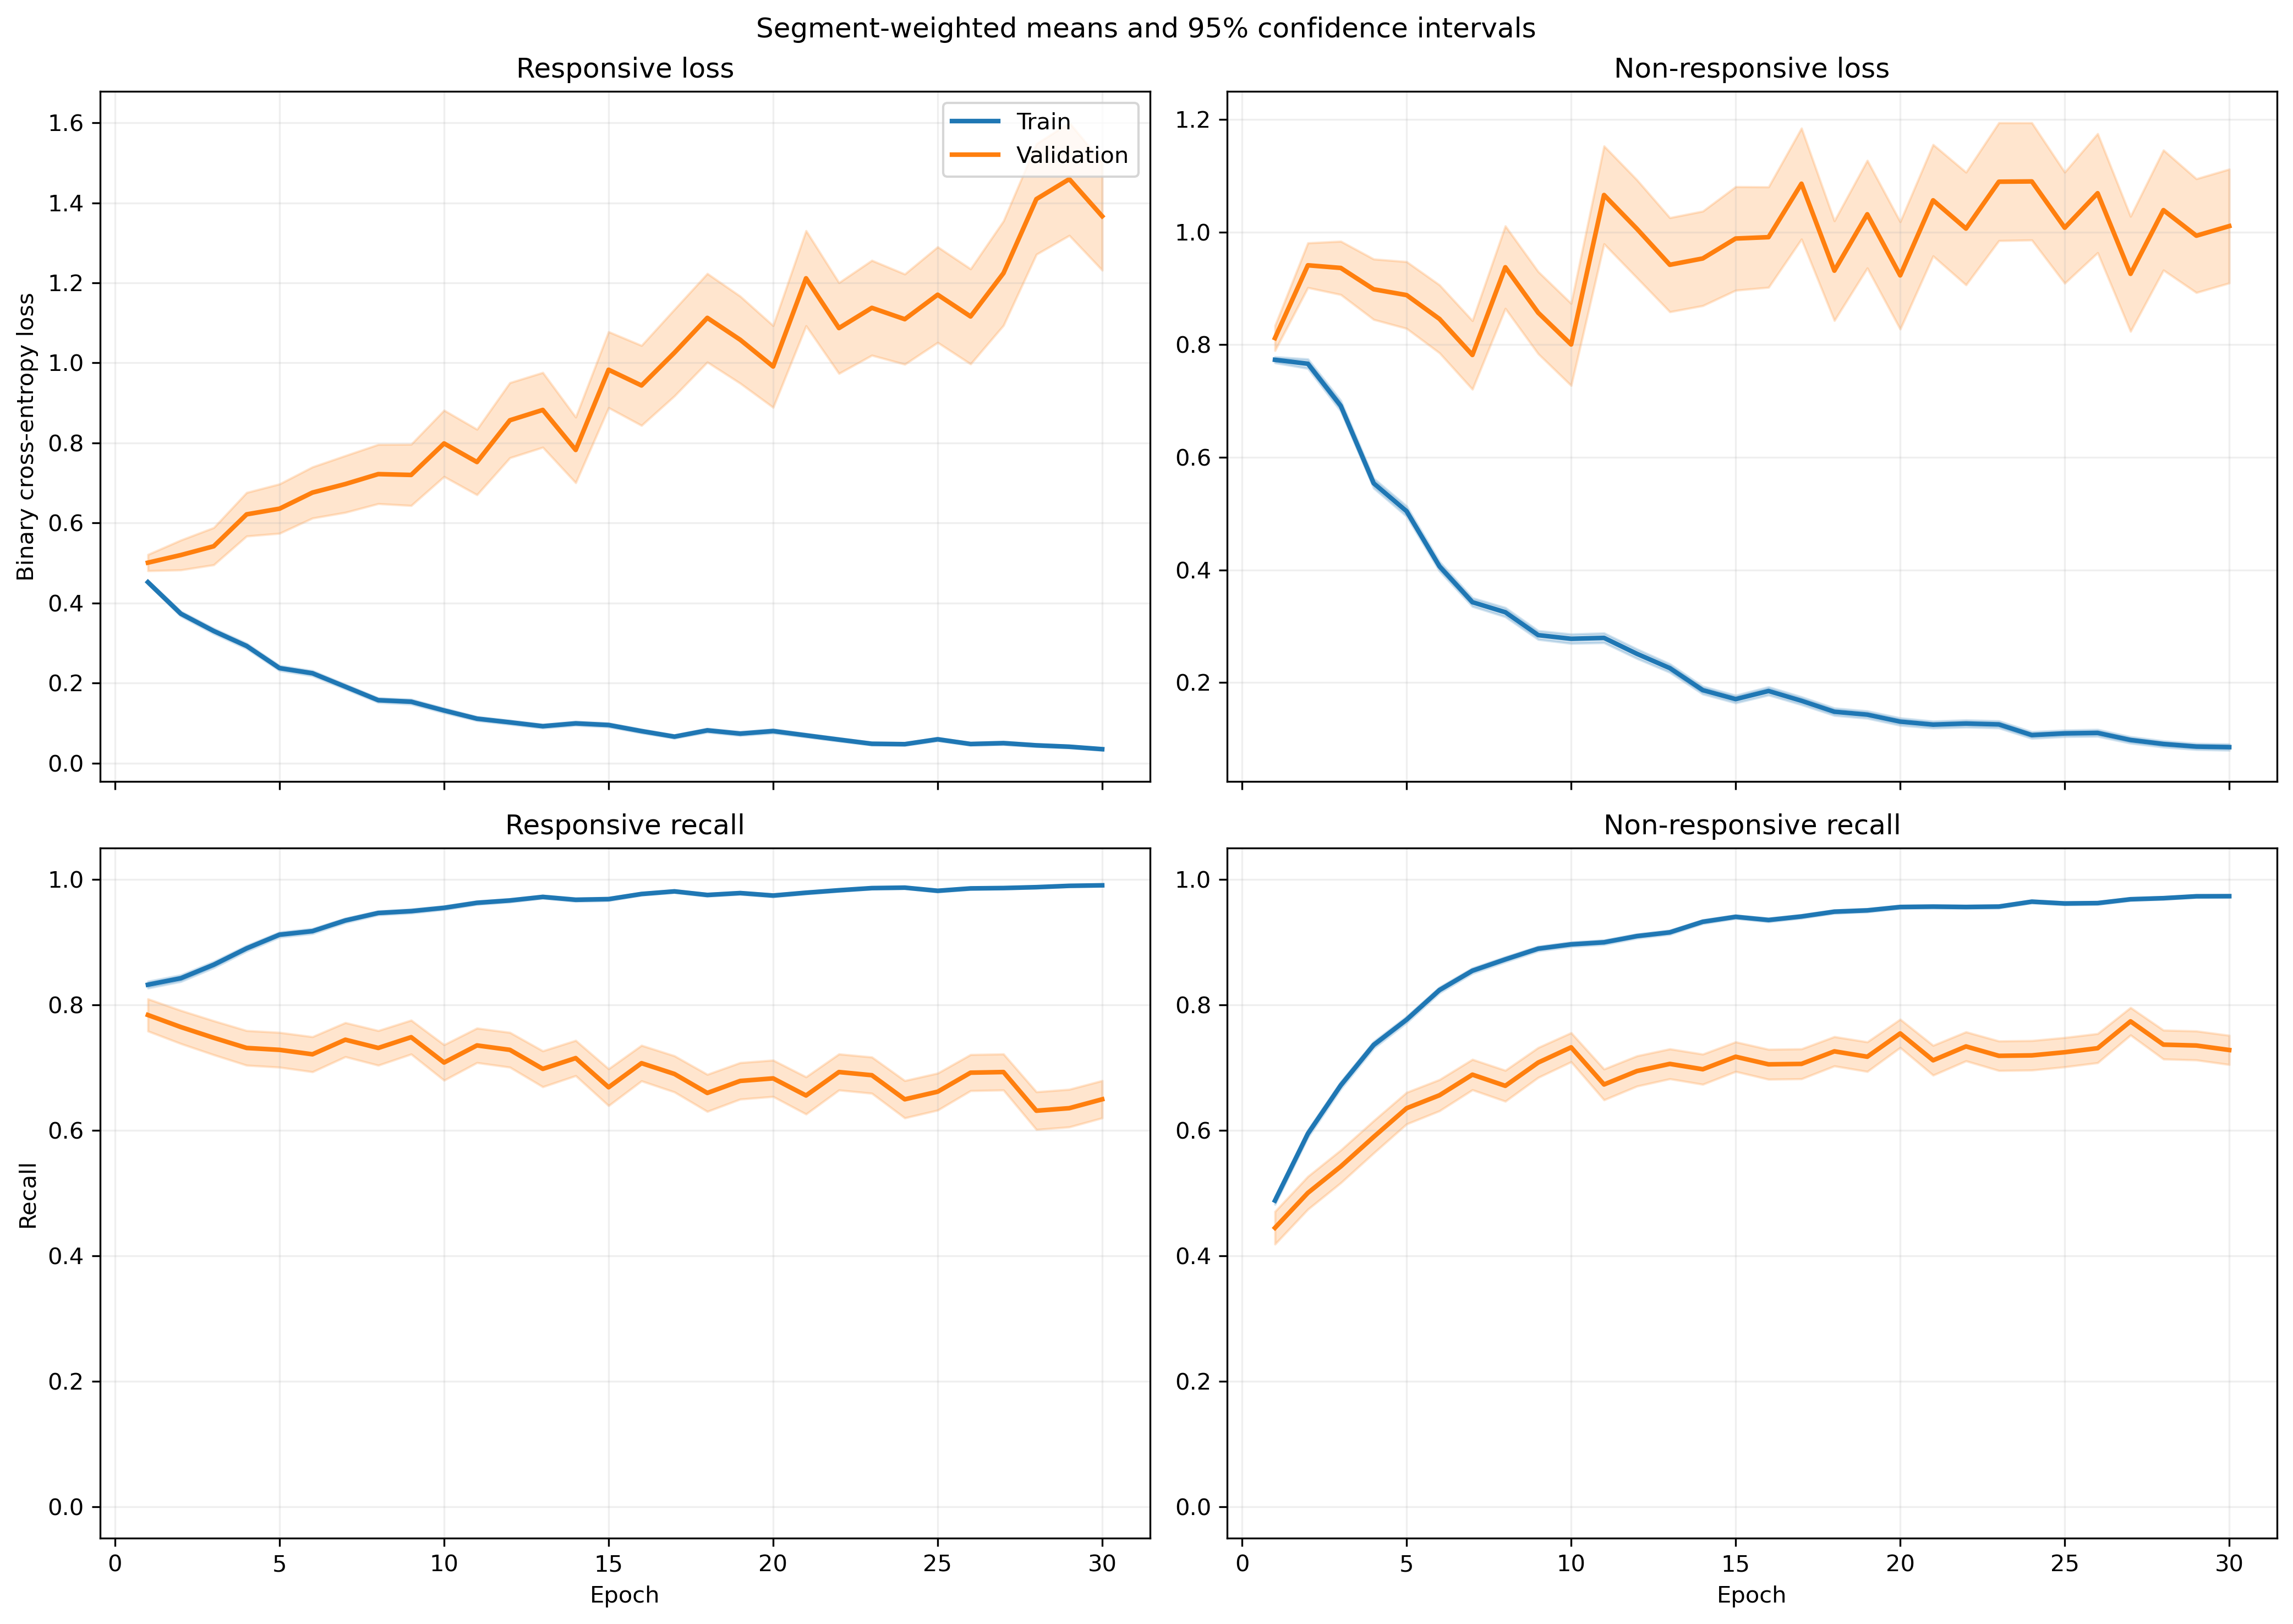

Data behind this chart, as committed beside it:
fold, epoch, split, r_loss, r_loss_count, r_loss_sum, r_loss_sum_sq, r_recall, r_recall_count, r_recall_sum, r_recall_sum_sq, nr_loss, nr_loss_count, nr_loss_sum, nr_loss_sum_sq, nr_recall, nr_recall_count, nr_recall_sum, nr_recall_sum_sq
1, 1, train, 0.446, 984, 438.8, 276.3, 0.8323, 984, 819.0, 819.0, 0.7691, 1401, 1077, 1100, 0.4925, 1401, 690.0, 690.0
1, 1, validation, 0.1821, 6, 1.092, 0.2131, 1.0, 6, 6.0, 6.0, , 0, 0.0, 0.0, , 0, 0.0, 0.0
1, 2, train, 0.3518, 984, 346.2, 269.6, 0.8699, 984, 856.0, 856.0, 0.7451, 1401, 1044, 1389, 0.6003, 1401, 841.0, 841.0
1, 2, validation, 0.1155, 6, 0.6929, 0.09455, 1.0, 6, 6.0, 6.0, , 0, 0.0, 0.0, , 0, 0.0, 0.0
1, 3, train, 0.3562, 984, 350.5, 355.4, 0.8445, 984, 831.0, 831.0, 0.6364, 1401, 891.6, 1411, 0.7059, 1401, 989.0, 989.0
1, 3, validation, 0.08924, 6, 0.5354, 0.06783, 1.0, 6, 6.0, 6.0, , 0, 0.0, 0.0, , 0, 0.0, 0.0
1, 4, train, 0.2927, 984, 288.1, 295.9, 0.8892, 984, 875.0, 875.0, 0.5344, 1401, 748.7, 1114, 0.7573, 1401, 1061, 1061
1, 4, validation, 0.1257, 6, 0.7542, 0.1304, 1.0, 6, 6.0, 6.0, , 0, 0.0, 0.0, , 0, 0.0, 0.0
1, 5, train, 0.2761, 984, 271.7, 333.6, 0.8984, 984, 884.0, 884.0, 0.4383, 1401, 614.1, 1003, 0.8051, 1401, 1128, 1128
1, 5, validation, 0.09521, 6, 0.5712, 0.0829, 1.0, 6, 6.0, 6.0, , 0, 0.0, 0.0, , 0, 0.0, 0.0
1, 6, train, 0.24, 984, 236.2, 271, 0.9085, 984, 894.0, 894.0, 0.3749, 1401, 525.2, 772.8, 0.828, 1401, 1160, 1160
1, 6, validation, 0.1244, 6, 0.7463, 0.1255, 1.0, 6, 6.0, 6.0, , 0, 0.0, 0.0, , 0, 0.0, 0.0
1, 7, train, 0.1846, 984, 181.6, 194.2, 0.936, 984, 921.0, 921.0, 0.3609, 1401, 505.7, 792, 0.8458, 1401, 1185, 1185
1, 7, validation, 0.141, 6, 0.8457, 0.2429, 1.0, 6, 6.0, 6.0, , 0, 0.0, 0.0, , 0, 0.0, 0.0
1, 8, train, 0.1695, 984, 166.8, 183.6, 0.9329, 984, 918.0, 918.0, 0.3249, 1401, 455.3, 750.1, 0.8708, 1401, 1220, 1220
1, 8, validation, 0.2187, 6, 1.312, 0.9225, 0.8333, 6, 5.0, 5.0, , 0, 0.0, 0.0, , 0, 0.0, 0.0
1, 9, train, 0.2126, 984, 209.2, 336, 0.9217, 984, 907.0, 907.0, 0.2213, 1401, 310, 516.7, 0.9072, 1401, 1271, 1271
1, 9, validation, 0.1818, 6, 1.091, 0.4767, 1.0, 6, 6.0, 6.0, , 0, 0.0, 0.0, , 0, 0.0, 0.0
1, 10, train, 0.163, 984, 160.4, 180.2, 0.937, 984, 922.0, 922.0, 0.2305, 1401, 322.9, 463.3, 0.9151, 1401, 1282, 1282
1, 10, validation, 0.6977, 6, 4.186, 7.679, 0.6667, 6, 4.0, 4.0, , 0, 0.0, 0.0, , 0, 0.0, 0.0
1, 11, train, 0.1366, 984, 134.4, 182.7, 0.9512, 984, 936.0, 936.0, 0.2034, 1401, 284.9, 533.9, 0.9243, 1401, 1295, 1295
1, 11, validation, 0.1972, 6, 1.183, 0.9305, 0.8333, 6, 5.0, 5.0, , 0, 0.0, 0.0, , 0, 0.0, 0.0
1, 12, train, 0.1473, 984, 144.9, 198.2, 0.9502, 984, 935.0, 935.0, 0.158, 1401, 221.3, 387.5, 0.9465, 1401, 1326, 1326
1, 12, validation, 0.854, 6, 5.124, 13.62, 0.8333, 6, 5.0, 5.0, , 0, 0.0, 0.0, , 0, 0.0, 0.0
1, 13, train, 0.08674, 984, 85.35, 131.4, 0.9756, 984, 960.0, 960.0, 0.2339, 1401, 327.7, 651.3, 0.9115, 1401, 1277, 1277
1, 13, validation, 0.3214, 6, 1.928, 3.036, 0.8333, 6, 5.0, 5.0, , 0, 0.0, 0.0, , 0, 0.0, 0.0
1, 14, train, 0.1038, 984, 102.1, 205, 0.9685, 984, 953.0, 953.0, 0.1863, 1401, 261, 648.4, 0.9372, 1401, 1313, 1313
1, 14, validation, 0.4057, 6, 2.434, 5.027, 0.8333, 6, 5.0, 5.0, , 0, 0.0, 0.0, , 0, 0.0, 0.0
1, 15, train, 0.09549, 984, 93.96, 119.8, 0.9715, 984, 956.0, 956.0, 0.152, 1401, 212.9, 384.3, 0.9522, 1401, 1334, 1334
1, 15, validation, 0.6343, 6, 3.806, 13.47, 0.8333, 6, 5.0, 5.0, , 0, 0.0, 0.0, , 0, 0.0, 0.0
1, 16, train, 0.116, 984, 114.1, 163.6, 0.9624, 984, 947.0, 947.0, 0.1546, 1401, 216.7, 424.7, 0.9536, 1401, 1336, 1336
1, 16, validation, 0.7796, 6, 4.678, 15.73, 0.8333, 6, 5.0, 5.0, , 0, 0.0, 0.0, , 0, 0.0, 0.0
1, 17, train, 0.07452, 984, 73.33, 99.75, 0.9766, 984, 961.0, 961.0, 0.139, 1401, 194.8, 419.7, 0.9593, 1401, 1344, 1344
1, 17, validation, 0.776, 6, 4.656, 17.23, 0.8333, 6, 5.0, 5.0, , 0, 0.0, 0.0, , 0, 0.0, 0.0
1, 18, train, 0.09628, 984, 94.74, 156.8, 0.9685, 984, 953.0, 953.0, 0.1775, 1401, 248.6, 676.6, 0.9386, 1401, 1315, 1315
1, 18, validation, 0.878, 6, 5.268, 22.9, 0.8333, 6, 5.0, 5.0, , 0, 0.0, 0.0, , 0, 0.0, 0.0
1, 19, train, 0.04949, 984, 48.7, 90.17, 0.9909, 984, 975.0, 975.0, 0.1641, 1401, 229.9, 533.7, 0.9436, 1401, 1322, 1322
1, 19, validation, 0.5407, 6, 3.244, 8.963, 0.8333, 6, 5.0, 5.0, , 0, 0.0, 0.0, , 0, 0.0, 0.0
1, 20, train, 0.0766, 984, 75.37, 151, 0.9807, 984, 965.0, 965.0, 0.1234, 1401, 172.8, 533.7, 0.9679, 1401, 1356, 1356
1, 20, validation, 1.181, 6, 7.086, 22.69, 0.5, 6, 3.0, 3.0, , 0, 0.0, 0.0, , 0, 0.0, 0.0
1, 21, train, 0.06315, 984, 62.14, 86.32, 0.9837, 984, 968.0, 968.0, 0.1519, 1401, 212.9, 519.5, 0.9515, 1401, 1333, 1333
1, 21, validation, 0.4528, 6, 2.717, 6.456, 0.8333, 6, 5.0, 5.0, , 0, 0.0, 0.0, , 0, 0.0, 0.0
1, 22, train, 0.07104, 984, 69.91, 103.1, 0.9776, 984, 962.0, 962.0, 0.1275, 1401, 178.6, 355.7, 0.9543, 1401, 1337, 1337
1, 22, validation, 0.4444, 6, 2.666, 4.809, 0.8333, 6, 5.0, 5.0, , 0, 0.0, 0.0, , 0, 0.0, 0.0
1, 23, train, 0.07419, 984, 73.01, 123.6, 0.9776, 984, 962.0, 962.0, 0.1579, 1401, 221.3, 450.1, 0.9458, 1401, 1325, 1325
1, 23, validation, 0.8266, 6, 4.96, 10.6, 0.6667, 6, 4.0, 4.0, , 0, 0.0, 0.0, , 0, 0.0, 0.0
1, 24, train, 0.03907, 984, 38.44, 49.71, 0.9858, 984, 970.0, 970.0, 0.1303, 1401, 182.5, 454, 0.9557, 1401, 1339, 1339
1, 24, validation, 1.06, 6, 6.361, 19.58, 0.5, 6, 3.0, 3.0, , 0, 0.0, 0.0, , 0, 0.0, 0.0
1, 25, train, 0.07852, 984, 77.26, 126.1, 0.9756, 984, 960.0, 960.0, 0.1236, 1401, 173.1, 355.5, 0.9536, 1401, 1336, 1336
1, 25, validation, 0.5568, 6, 3.341, 4.529, 0.6667, 6, 4.0, 4.0, , 0, 0.0, 0.0, , 0, 0.0, 0.0
1, 26, train, 0.03037, 984, 29.88, 24.86, 0.9929, 984, 977.0, 977.0, 0.1865, 1401, 261.3, 571.3, 0.9293, 1401, 1302, 1302
1, 26, validation, 0.104, 6, 0.6238, 0.359, 1.0, 6, 6.0, 6.0, , 0, 0.0, 0.0, , 0, 0.0, 0.0
1, 27, train, 0.03416, 984, 33.61, 28.62, 0.9909, 984, 975.0, 975.0, 0.08565, 1401, 120, 254, 0.9743, 1401, 1365, 1365
1, 27, validation, 0.1537, 6, 0.9223, 0.5531, 0.8333, 6, 5.0, 5.0, , 0, 0.0, 0.0, , 0, 0.0, 0.0
1, 28, train, 0.02033, 984, 20, 15.83, 0.9949, 984, 979.0, 979.0, 0.08554, 1401, 119.8, 253.5, 0.9722, 1401, 1362, 1362
1, 28, validation, 0.6764, 6, 4.058, 15.39, 0.8333, 6, 5.0, 5.0, , 0, 0.0, 0.0, , 0, 0.0, 0.0
1, 29, train, 0.0332, 984, 32.67, 38.6, 0.9898, 984, 974.0, 974.0, 0.1152, 1401, 161.4, 378.7, 0.9615, 1401, 1347, 1347
1, 29, validation, 0.02544, 6, 0.1526, 0.01395, 1.0, 6, 6.0, 6.0, , 0, 0.0, 0.0, , 0, 0.0, 0.0
1, 30, train, 0.02153, 984, 21.18, 21.56, 0.9949, 984, 979.0, 979.0, 0.07801, 1401, 109.3, 276.7, 0.9743, 1401, 1365, 1365
1, 30, validation, 0.6422, 6, 3.853, 11.17, 0.8333, 6, 5.0, 5.0, , 0, 0.0, 0.0, , 0, 0.0, 0.0
... 1,140 more rows
